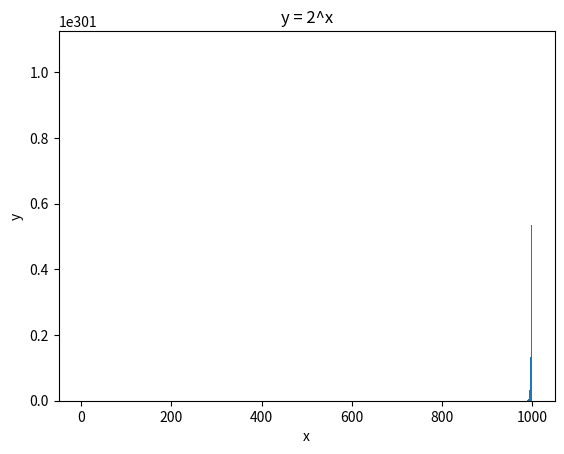

Here is the Python script that generated this plot:
import numpy as np
import matplotlib.pyplot as plt

# Generate a range of x values
x = np.arange(0, 1001)

# Compute the corresponding y values
y = np.exp2(x)

# Create the bar chart
plt.bar(x, y)

# Set the title and labels
plt.title('y = 2^x')
plt.xlabel('x')
plt.ylabel('y')

# Display the plot
plt.show()